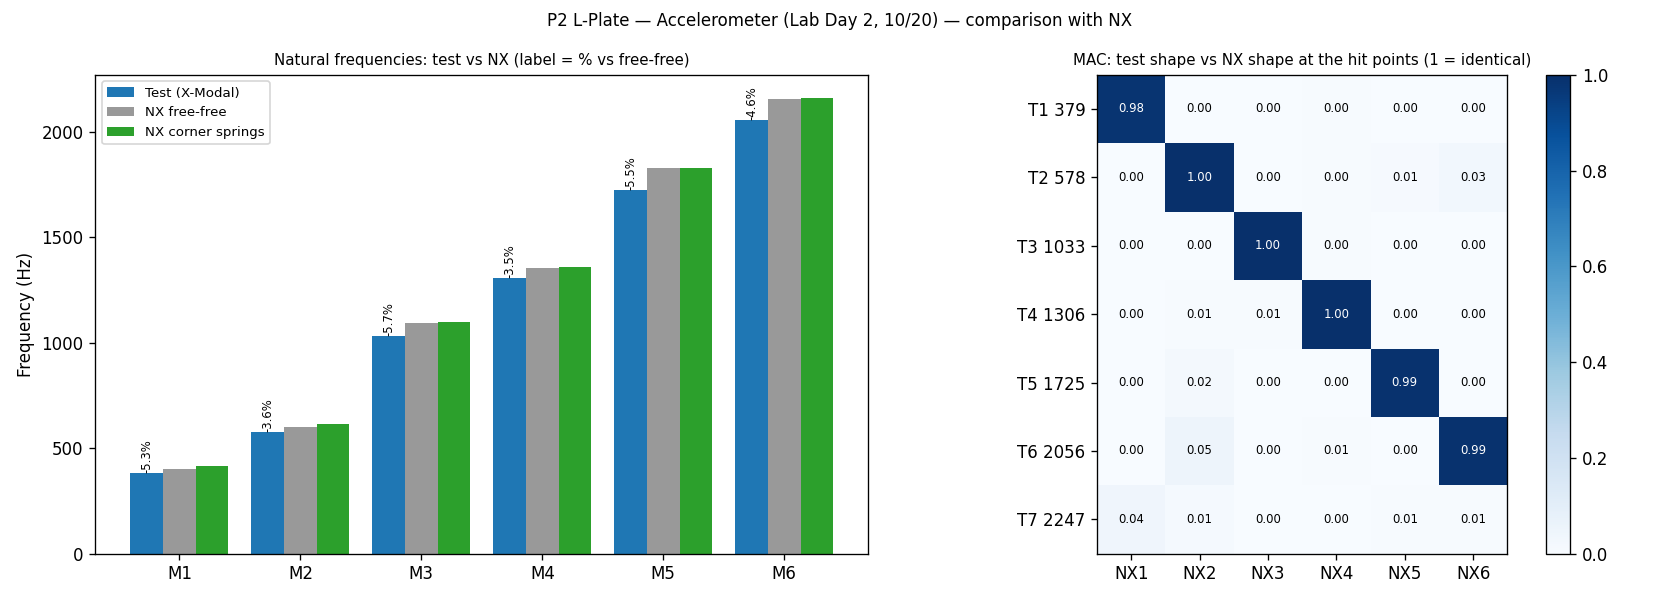

The file beside this chart, header and first rows:
mode, shape, xmodal_f_Hz, NX_freefree_Hz, delta_vs_freefree_pct, NX_springs_Hz, delta_vs_springs_pct, MAC_vs_NX
1, mode 1, 379.4, 400.4, -5.3, 412.7, -8.1, 0.984
2, mode 2, 577.8, 599.4, -3.6, 612.7, -5.7, 0.996
3, mode 3, 1033, 1094, -5.7, 1099, -6.0, 0.997
4, mode 4, 1306, 1353, -3.5, 1360, -4.0, 0.996
5, mode 5, 1725, 1826, -5.5, 1828, -5.7, 0.991
6, mode 6, 2056, 2156, -4.6, 2161, -4.9, 0.989
7, mode 7 (above NX solve), 2247, , , , , 
